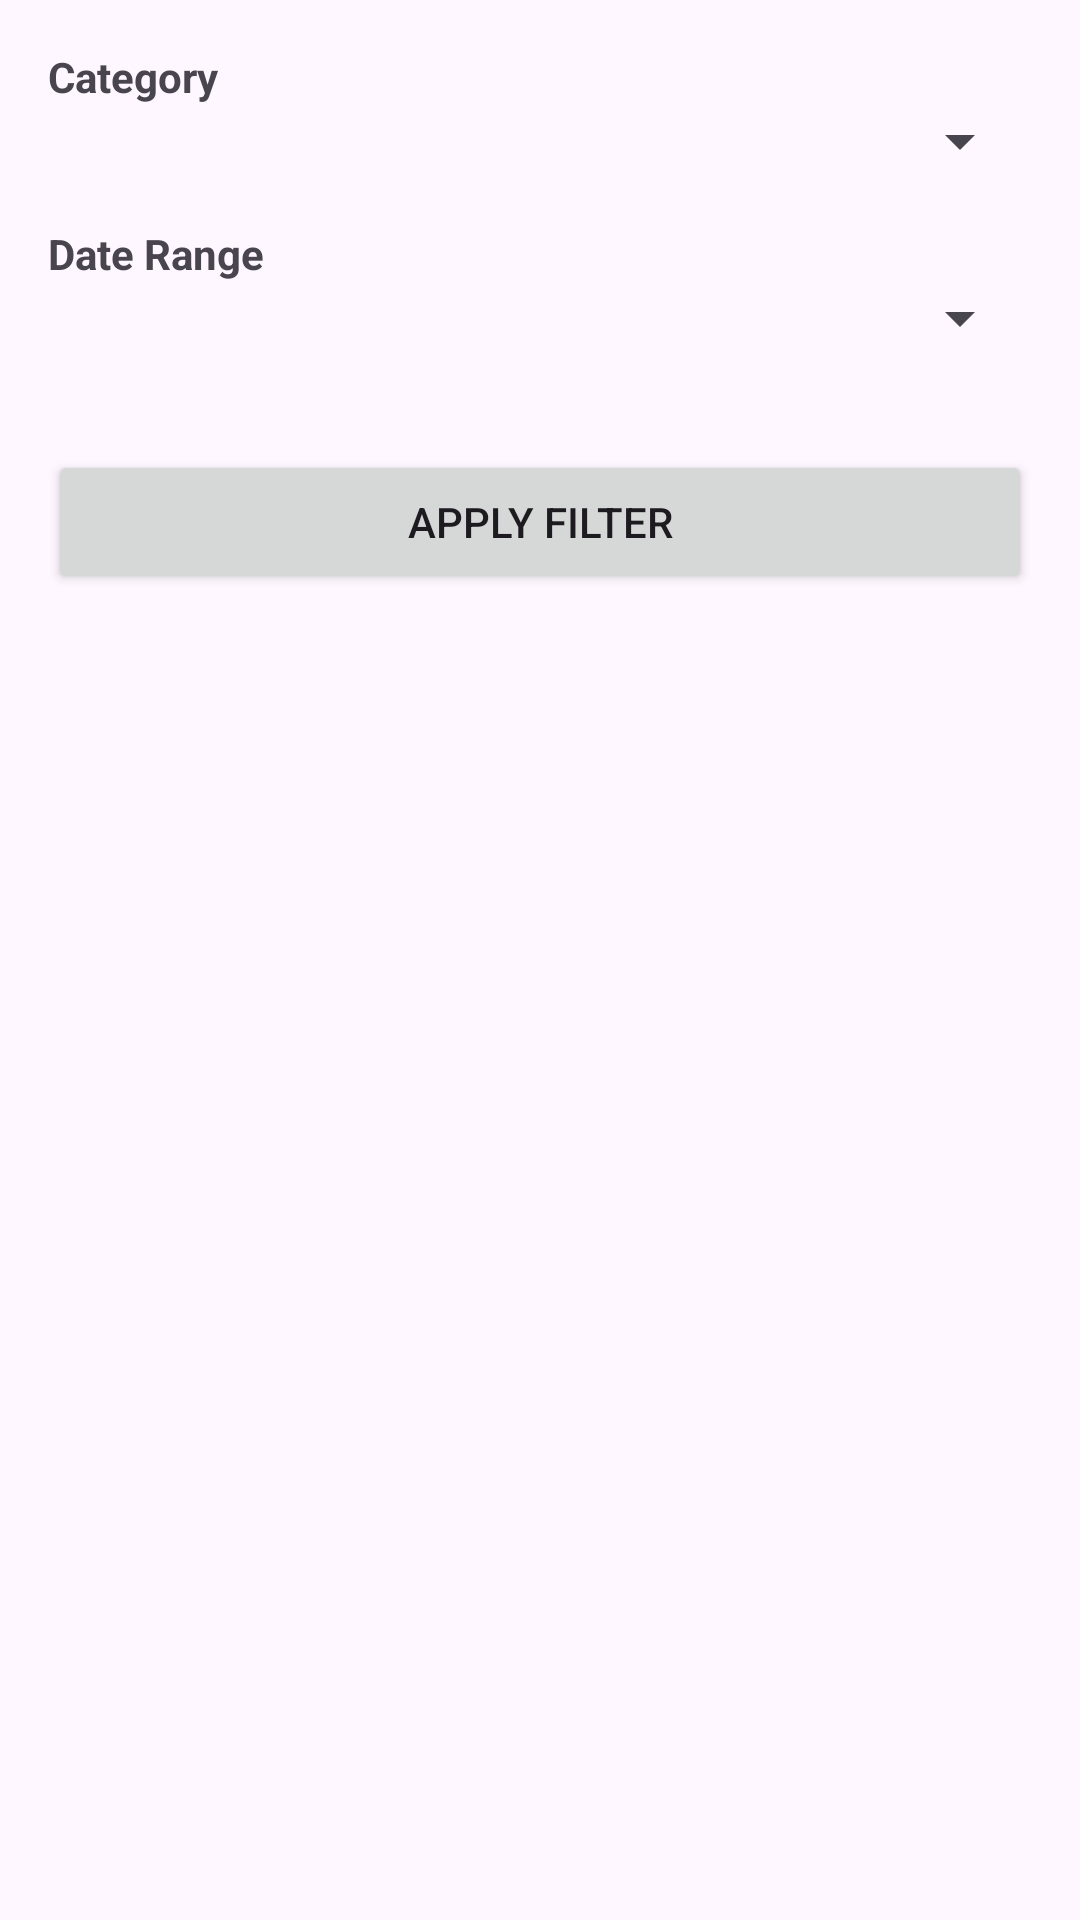

Write the Android layout XML for this screen, with the resource values it uses.
<!-- AndroidManifest.xml: application theme Theme.AttendEaze -->
<!-- res/layout/filter.xml -->
<LinearLayout
    xmlns:android="http://schemas.android.com/apk/res/android"
    android:layout_width="match_parent"
    android:layout_height="wrap_content"
    android:orientation="vertical"
    android:padding="16dp">

    <TextView
        android:layout_width="wrap_content"
        android:layout_height="wrap_content"
        android:text="Category"
        android:textStyle="bold" />

    <Spinner
        android:id="@+id/spinnerCategory"
        android:layout_width="match_parent"
        android:layout_height="wrap_content"
        android:layout_marginBottom="16dp" />

    
    <TextView
        android:layout_width="wrap_content"
        android:layout_height="wrap_content"
        android:text="Date Range"
        android:textStyle="bold" />

    <Spinner
        android:id="@+id/spinnerDateRange"
        android:layout_width="match_parent"
        android:layout_height="wrap_content"
        android:layout_marginBottom="16dp" />

    
    <Button
        android:id="@+id/btnApplyFilter"
        android:layout_width="match_parent"
        android:layout_height="wrap_content"
        android:text="Apply Filter"
        android:layout_marginTop="16dp" />
</LinearLayout>
<!-- resources referenced by this layout -->
<resources>
  <style name="Theme.AttendEaze" parent="Base.Theme.AttendEaze" />
  <style name="Base.Theme.AttendEaze" parent="Theme.Material3.DayNight.NoActionBar">
          
          
      </style>
</resources>
